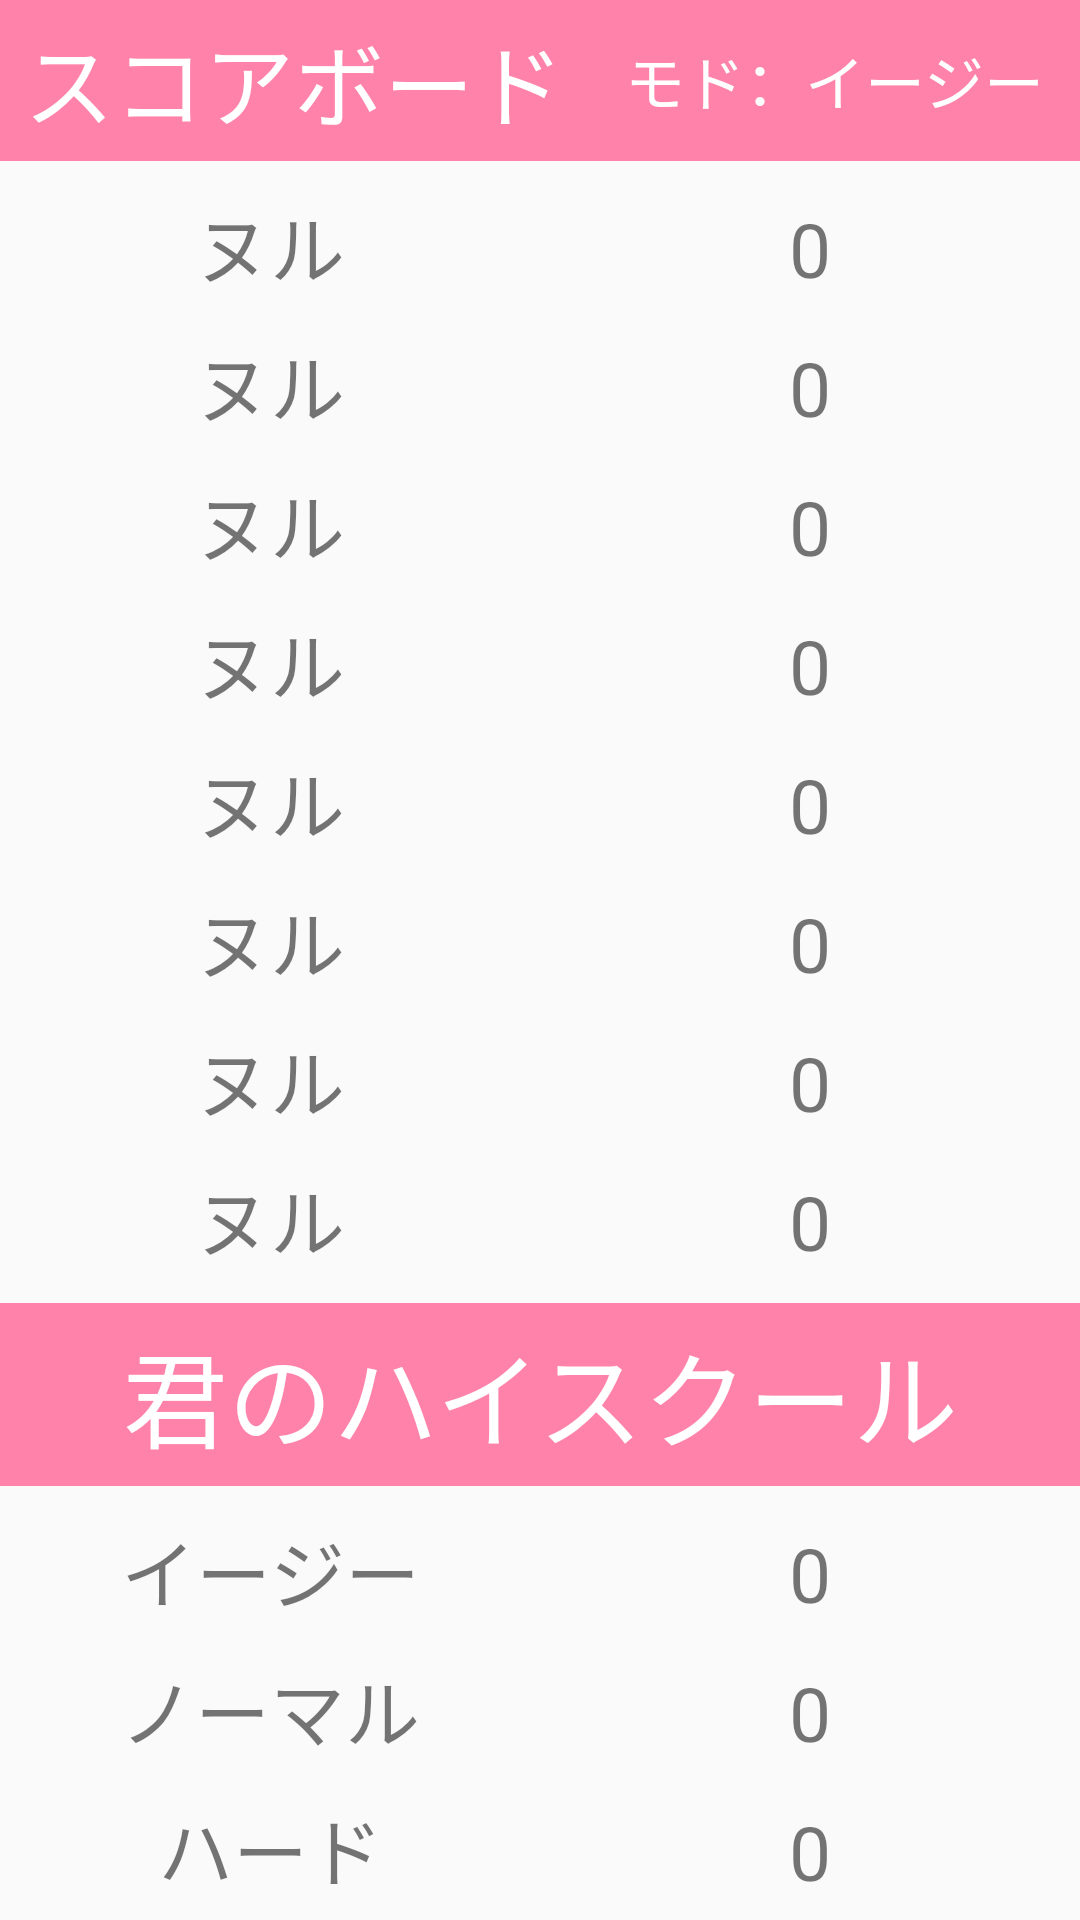

The Android layout XML behind this screen, and the referenced resources:
<!-- AndroidManifest.xml: application theme AppTheme -->
<!-- res/layout/high_score.xml -->
<?xml version="1.0" encoding="utf-8"?>
<LinearLayout xmlns:android="http://schemas.android.com/apk/res/android"
    android:orientation="vertical" android:layout_width="match_parent"
    android:layout_height="match_parent">

    <TableRow
        android:layout_width="match_parent"
        android:layout_height="wrap_content"
        android:orientation="vertical"
        android:background="@color/pink">
        <TextView
            android:layout_width="0sp"
            android:layout_height="wrap_content"
            android:text="@string/high_score"
            android:textSize="30sp"
            android:textColor="@color/white"
            android:gravity="center"
            android:padding="5dp"
            android:background="@color/pink"
            android:layout_weight="1"/>
        <Button
            android:id="@+id/change"
            android:layout_width="wrap_content"
            android:layout_height="match_parent"
            android:text="@string/change_easy"
            style="?android:attr/buttonBarButtonStyle"
            android:textColor="@color/white"
            android:textSize="20sp"/>
    </TableRow>
    <TableLayout
        android:layout_width="match_parent"
        android:layout_height="wrap_content">
        <TableRow
            android:paddingTop="10dp">
            <TextView
                android:id="@+id/HS_name1"
                android:width="0dp"
                android:layout_height="wrap_content"
                android:layout_weight="1"
                android:text="@string/nobody"
                android:textSize="25sp"
                android:gravity="center"/>
            <TextView
                android:id="@+id/HS_score1"
                android:width="0dp"
                android:layout_height="wrap_content"
                android:layout_weight="1"
                android:text="@string/init_sco"
                android:textSize="25sp"
                android:gravity="center"/>
        </TableRow>
        <TableRow
            android:paddingTop="10dp">
            <TextView
                android:id="@+id/HS_name2"
                android:width="0dp"
                android:layout_height="wrap_content"
                android:layout_weight="1"
                android:text="@string/nobody"
                android:textSize="25sp"
                android:gravity="center"/>
            <TextView
                android:id="@+id/HS_score2"
                android:width="0dp"
                android:layout_height="wrap_content"
                android:layout_weight="1"
                android:text="@string/init_sco"
                android:textSize="25sp"
                android:gravity="center"/>
        </TableRow>
        <TableRow
            android:paddingTop="10dp">
            <TextView
                android:id="@+id/HS_name3"
                android:width="0dp"
                android:layout_height="wrap_content"
                android:layout_weight="1"
                android:text="@string/nobody"
                android:textSize="25sp"
                android:gravity="center"/>
            <TextView
                android:id="@+id/HS_score3"
                android:width="0dp"
                android:layout_height="wrap_content"
                android:layout_weight="1"
                android:text="@string/init_sco"
                android:textSize="25sp"
                android:gravity="center"/>
        </TableRow>
        <TableRow
            android:paddingTop="10dp">
            <TextView
                android:id="@+id/HS_name4"
                android:width="0dp"
                android:layout_height="wrap_content"
                android:layout_weight="1"
                android:text="@string/nobody"
                android:textSize="25sp"
                android:gravity="center"/>
            <TextView
                android:id="@+id/HS_score4"
                android:width="0dp"
                android:layout_height="wrap_content"
                android:layout_weight="1"
                android:text="@string/init_sco"
                android:textSize="25sp"
                android:gravity="center"/>
        </TableRow>
        <TableRow
            android:paddingTop="10dp">
            <TextView
                android:id="@+id/HS_name5"
                android:width="0dp"
                android:layout_height="wrap_content"
                android:layout_weight="1"
                android:text="@string/nobody"
                android:textSize="25sp"
                android:gravity="center"/>
            <TextView
                android:id="@+id/HS_score5"
                android:width="0dp"
                android:layout_height="wrap_content"
                android:layout_weight="1"
                android:text="@string/init_sco"
                android:textSize="25sp"
                android:gravity="center"/>
        </TableRow>
        <TableRow
            android:paddingTop="10dp">
            <TextView
                android:id="@+id/HS_name6"
                android:width="0dp"
                android:layout_height="wrap_content"
                android:layout_weight="1"
                android:text="@string/nobody"
                android:textSize="25sp"
                android:gravity="center"/>
            <TextView
                android:id="@+id/HS_score6"
                android:width="0dp"
                android:layout_height="wrap_content"
                android:layout_weight="1"
                android:text="@string/init_sco"
                android:textSize="25sp"
                android:gravity="center"/>
        </TableRow>
        <TableRow
            android:paddingTop="10dp">
            <TextView
                android:id="@+id/HS_name7"
                android:width="0dp"
                android:layout_height="wrap_content"
                android:layout_weight="1"
                android:text="@string/nobody"
                android:textSize="25sp"
                android:gravity="center"/>
            <TextView
                android:id="@+id/HS_score7"
                android:width="0dp"
                android:layout_height="wrap_content"
                android:layout_weight="1"
                android:text="@string/init_sco"
                android:textSize="25sp"
                android:gravity="center"/>
        </TableRow>
        <TableRow
            android:paddingTop="10dp">
            <TextView
                android:id="@+id/HS_name8"
                android:width="0dp"
                android:layout_height="wrap_content"
                android:layout_weight="1"
                android:text="@string/nobody"
                android:textSize="25sp"
                android:gravity="center"/>
            <TextView
                android:id="@+id/HS_score8"
                android:width="0dp"
                android:layout_height="wrap_content"
                android:layout_weight="1"
                android:text="@string/init_sco"
                android:textSize="25sp"
                android:gravity="center"/>
        </TableRow>
    </TableLayout>
    <TableRow
        android:layout_width="match_parent"
        android:layout_height="wrap_content"
        android:orientation="vertical"
        android:paddingTop="10dp">
        <TextView
            android:layout_width="match_parent"
            android:layout_height="wrap_content"
            android:text="@string/your_score"
            android:textSize="35sp"
            android:textColor="@color/white"
            android:gravity="center"
            android:padding="5dp"
            android:background="@color/pink"/>
    </TableRow>
    <TableRow
        android:paddingTop="10dp"
        android:layout_width="match_parent"
        android:layout_height="wrap_content">
        <TextView
            android:width="0dp"
            android:layout_height="wrap_content"
            android:layout_weight="1"
            android:text="@string/easy"
            android:textSize="25sp"
            android:gravity="center"/>
        <TextView
            android:id="@+id/P_score_easy"
            android:width="0dp"
            android:layout_height="wrap_content"
            android:layout_weight="1"
            android:text="@string/init_sco"
            android:textSize="25sp"
            android:gravity="center"/>
    </TableRow>
    <TableRow
        android:paddingTop="10dp"
        android:layout_width="match_parent"
        android:layout_height="wrap_content">
        <TextView
            android:width="0dp"
            android:layout_height="wrap_content"
            android:layout_weight="1"
            android:text="@string/normal"
            android:textSize="25sp"
            android:gravity="center"/>
        <TextView
            android:id="@+id/P_score_normal"
            android:width="0dp"
            android:layout_height="wrap_content"
            android:layout_weight="1"
            android:text="@string/init_sco"
            android:textSize="25sp"
            android:gravity="center"/>
    </TableRow>
    <TableRow
        android:paddingTop="10dp"
        android:layout_width="match_parent"
        android:layout_height="wrap_content">
        <TextView
            android:width="0dp"
            android:layout_height="wrap_content"
            android:layout_weight="1"
            android:text="@string/hard"
            android:textSize="25sp"
            android:gravity="center"/>
        <TextView
            android:id="@+id/P_score_hard"
            android:width="0dp"
            android:layout_height="wrap_content"
            android:layout_weight="1"
            android:text="@string/init_sco"
            android:textSize="25sp"
            android:gravity="center"/>
    </TableRow>





</LinearLayout>
<!-- resources referenced by this layout -->
<resources>
  <color name="pink">#ff82aa</color>
  <color name="white">#fff</color>
  <string name="change_easy">モド：イージー</string>
  <string name="easy">イージー</string>
  <string name="hard">ハード</string>
  <string name="high_score">スコアボード</string>
  <string name="init_sco">0</string>
  <string name="nobody">ヌル</string>
  <string name="normal">ノーマル</string>
  <string name="your_score">君のハイスクール</string>
  <style name="AppTheme" parent="Theme.AppCompat.Light.DarkActionBar">
          
          <item name="colorPrimary">@color/colorPrimary</item>
          <item name="colorPrimaryDark">@color/colorPrimaryDark</item>
          <item name="colorAccent">@color/colorAccent</item>
      </style>
  <color name="colorPrimary">#3F51B5</color>
  <color name="colorPrimaryDark">#303F9F</color>
  <color name="colorAccent">#FF4081</color>
</resources>
